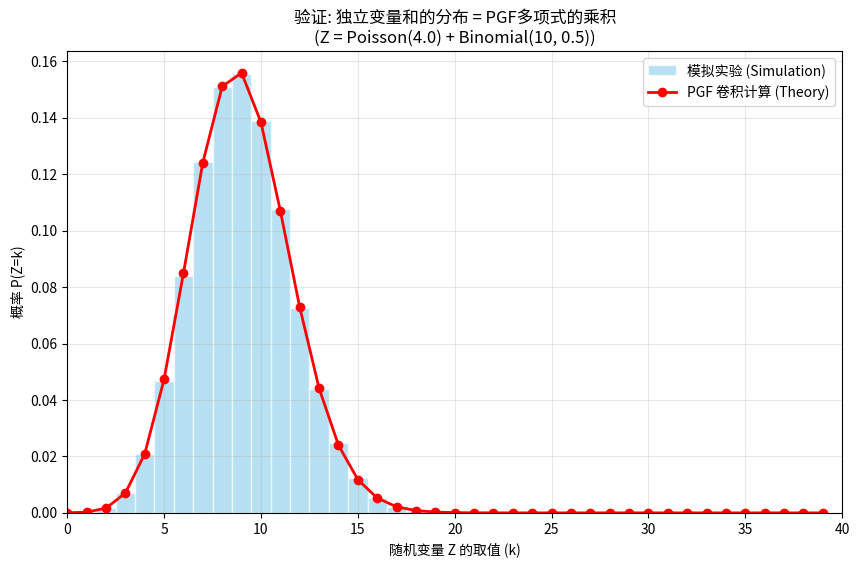

The matplotlib source for this figure:
"""
文件名: pgf_sum_simulator.py
功能: 验证“独立随机变量之和”的分布，等价于它们“概率生成函数(PGF)之积”。

【这是什么？】
这行代码演示了概率论中一个神奇的性质：
如果你想知道两个骰子（或者其他离散变量）加起来的总和分布是什么，
你不需要痛苦地罗列所有组合，只需要把它们的“概率多项式”乘起来。
这里我们将用蒙特卡洛模拟（暴力法）与 PGF 多项式乘法（理论法）进行正面PK。

【怎么用？】
直接运行。
程序会生成两个独立的随机变量 X（泊松分布）和 Y（二项分布）。
你会看到一张对比图：
1. 蓝色直方图：通过 10万次 模拟实验得到的真实数据分布。
2. 红色曲线：通过 PGF 多项式乘法计算出的理论概率。
请观察两者是否完美重合。
"""

import numpy as np
import matplotlib.pyplot as plt
from scipy.stats import poisson, binom

# --- 可调整参数配置区 ---
# 模拟实验的次数（越大越接近理论值）
N_SAMPLES = 100000

# 随机变量 X 的参数 (泊松分布)
LAMBDA_X = 4.0  # 平均发生次数

# 随机变量 Y 的参数 (二项分布)
N_TRIALS_Y = 10 # 试验总次数
P_SUCCESS_Y = 0.5 # 每次成功概率

# 为了数值计算方便，截断泊松分布的尾部（取概率忽略不计的上限）
MAX_RANGE = 30 
# ------------------------

def main():
    print(f"正在进行 {N_SAMPLES} 次随机试验...")
    print(f"变量 X ~ Poisson({LAMBDA_X})")
    print(f"变量 Y ~ Binomial({N_TRIALS_Y}, {P_SUCCESS_Y})")

    # ==========================================
    # 方法一：蒙特卡洛模拟 (暴力求解 Z = X + Y)
    # ==========================================
    
    # 1. 生成 X 的随机样本
    samples_x = poisson.rvs(mu=LAMBDA_X, size=N_SAMPLES)
    
    # 2. 生成 Y 的随机样本 (独立于 X)
    samples_y = binom.rvs(n=N_TRIALS_Y, p=P_SUCCESS_Y, size=N_SAMPLES)
    
    # 3. 计算和 Z
    # 对应数学含义：Z = X + Y
    samples_z = samples_x + samples_y

    # ==========================================
    # 方法二：利用 PGF 性质 (多项式乘法)
    # ==========================================
    
    # 1. 构建 X 的概率数组 (即 PGF 的系数)
    # PGF(s) = p0 + p1*s + p2*s^2 + ...
    # 这里的 domain_x 就是幂次 [0, 1, 2, ...]，probs_x 就是系数 [P(X=0), P(X=1), ...]
    domain_x = np.arange(MAX_RANGE)
    probs_x = poisson.pmf(domain_x, mu=LAMBDA_X)
    
    # 2. 构建 Y 的概率数组
    domain_y = np.arange(N_TRIALS_Y + 1)
    probs_y = binom.pmf(domain_y, n=N_TRIALS_Y, p=P_SUCCESS_Y)
    
    # 3. 核心步骤：多项式乘法 (卷积)
    # 对应数学原理：P_Z(s) = P_X(s) * P_Y(s)
    # 在计算机中，多项式系数的乘法 等价于 向量的卷积 (Convolution)
    probs_z_theoretical = np.convolve(probs_x, probs_y)
    
    # 生成理论分布对应的 x 轴 (0, 1, 2, ...)
    domain_z = np.arange(len(probs_z_theoretical))

    # ==========================================
    # 可视化对比
    # ==========================================
    plt.figure(figsize=(10, 6))

    # 绘制模拟结果 (蓝色直方图)
    # density=True 表示将频数转换为频率，以便与理论概率对比
    plt.hist(samples_z, bins=np.arange(samples_z.max()+2)-0.5, density=True, 
             alpha=0.6, color='skyblue', label='模拟实验 (Simulation)', edgecolor='white')

    # 绘制 PGF 理论结果 (红色连线/散点)
    plt.plot(domain_z, probs_z_theoretical, 'ro-', linewidth=2, label='PGF 卷积计算 (Theory)')

    plt.title(f'验证: 独立变量和的分布 = PGF多项式的乘积\n(Z = Poisson({LAMBDA_X}) + Binomial({N_TRIALS_Y}, {P_SUCCESS_Y}))')
    plt.xlabel('随机变量 Z 的取值 (k)')
    plt.ylabel('概率 P(Z=k)')
    plt.legend()
    plt.grid(True, alpha=0.3)
    
    # 限制一下 X 轴范围，避免看后面概率为 0 的长尾巴
    plt.xlim(0, MAX_RANGE + N_TRIALS_Y)
    
    print("绘图完成！请查看弹出的窗口。")
    print("理论上，红线应该完美穿过蓝色柱状图的顶点。")
    plt.show()

if __name__ == "__main__":
    main()
